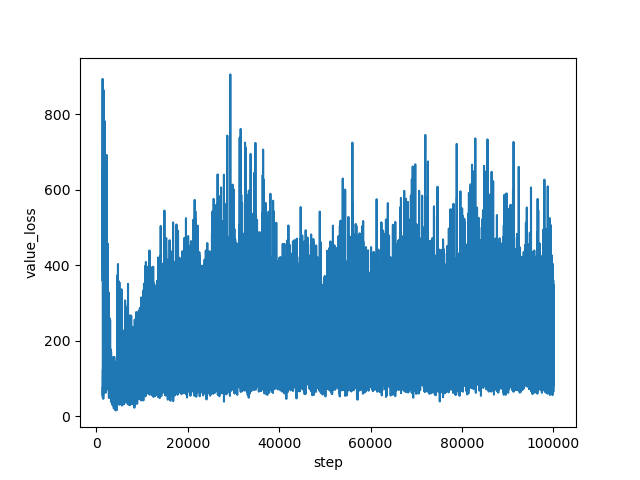

The table this chart was drawn from, first rows:
step, value_loss
1334, 618.4
1335, 726.7
1336, 636.8
1337, 596.7
1338, 750.8
1339, 805.8
1340, 683
1341, 388.5
1342, 646.9
1343, 506
1344, 668.3
1345, 576.3
1346, 664.1
1347, 610
1348, 622.8
1349, 893.5
1350, 683.2
1351, 531.1
1352, 891.7
1353, 544
1354, 594.5
1355, 653.9
1356, 636.4
1357, 523.6
1358, 553.4
1359, 602.5
1360, 491.7
1361, 649.6
1362, 582.7
1363, 411.2
1364, 524.8
1365, 541.5
1366, 548.8
1367, 582.3
1368, 415.4
1369, 424.6
1370, 379.5
1371, 411.3
1372, 358.1
1373, 548.7
1374, 398.6
1375, 299.5
1376, 291.3
1377, 267.2
1378, 375.9
1379, 219.8
1380, 244.8
1381, 258.6
1382, 127.3
1383, 207.9
1384, 180.1
1385, 197.4
1386, 132.9
1387, 171.5
1388, 158.3
1389, 103.4
1390, 87.59
1391, 84.02
1392, 101
1393, 74.37
... 98,606 more rows
